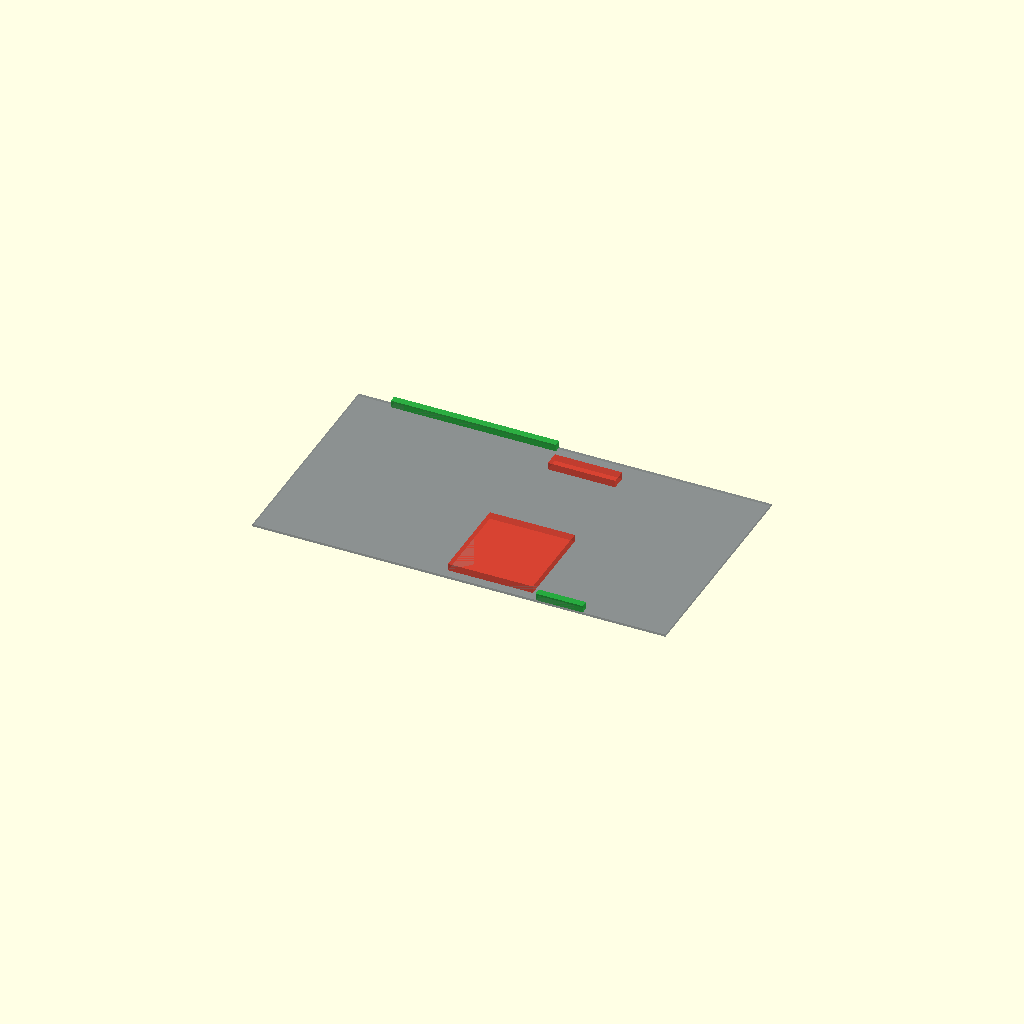
Cell 1 — every parameter at its default value.
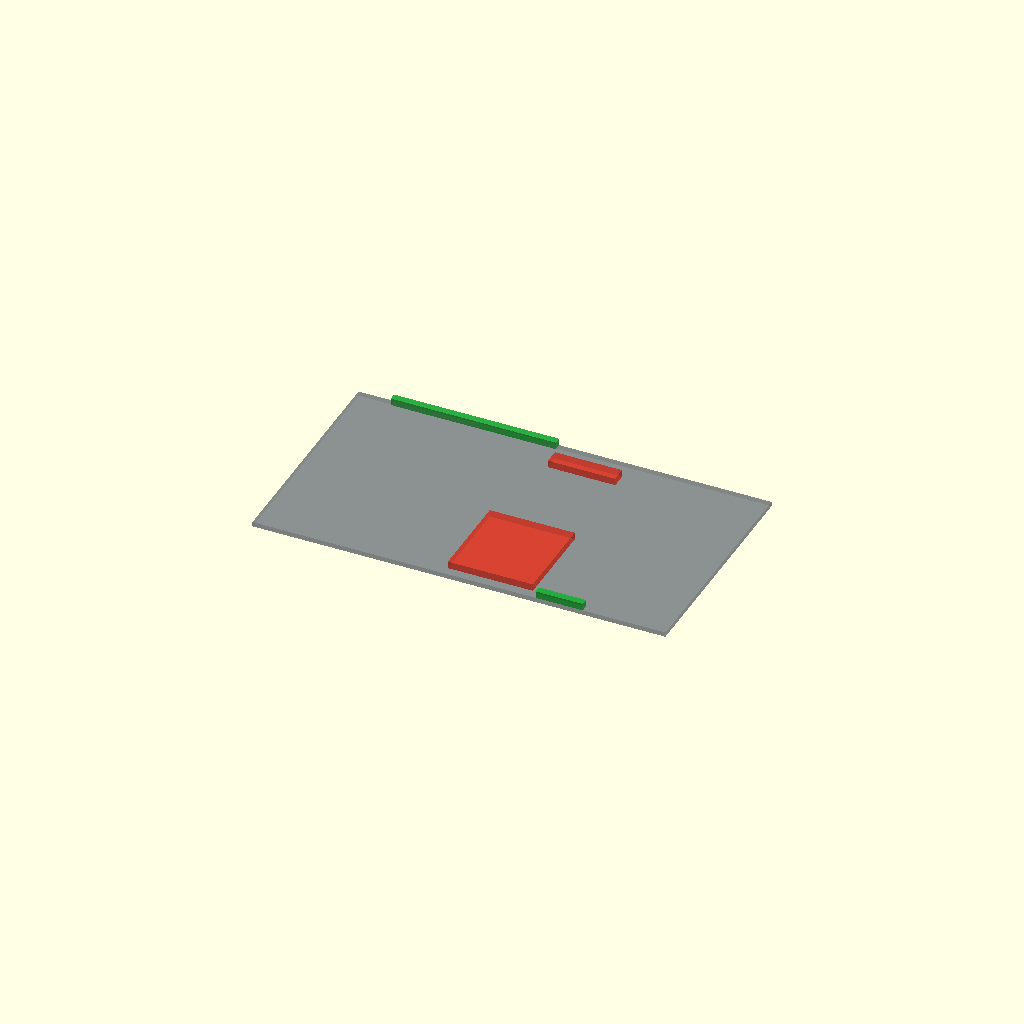
Cell 2 — board_visual_thickness set to 0.4, the other parameters unchanged.
All cells are drawn from one camera (rotation 55°, 0°, 25°, orthographic, colour scheme Cornfield), so only the parameter changes between them.
The OpenSCAD source (execution/g4_04_seeed_105990072/BOARD_EDGE_CAPTURE_REVIEW.scad):
// EAGLE-source placement overlay. Review regions only; no retaining mechanism is released.
// Units: mm. Board XY follows source EAGLE datum (0,0) .. (35,19.3).
board_xy=[35,19.3];
board_visual_thickness=0.2; // visualization only; actual PCB thickness not sourced
lip_depth=0.6;
$fn=32;

color([0.35,0.38,0.42,0.45]) cube([board_xy[0],board_xy[1],board_visual_thickness]);
// Source-clear top edge segment: x=3..17, y=18.7..19.3.
color([0.15,0.72,0.25,0.8]) translate([3,18.7,board_visual_thickness]) cube([14,lip_depth,0.6]);
// Source-clear short bottom edge segment: x=24..28, y=0..0.6.
color([0.15,0.72,0.25,0.8]) translate([24,0,board_visual_thickness]) cube([4,lip_depth,0.6]);
// tPlace proxy silhouettes for the two nearest components are visual orientation aids only.
color([0.9,0.2,0.12,0.6]) translate([17.462,16.256,board_visual_thickness]) cube([5.703,1.27,0.6]); // D4/R4 region
color([0.9,0.2,0.12,0.6]) translate([16.21,0.762,board_visual_thickness]) cube([7.2,7.62,0.6]); // SW2 region
Parameter table extracted from the source (name, type, default, range or options):
board_xy: vector, default [35, 19.3]
board_visual_thickness: number, default 0.2
lip_depth: number, default 0.6
